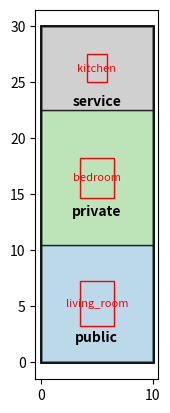

Recreate this plot in Python.
import matplotlib.pyplot as plt
import matplotlib.patches as patches

coor = [(0, 0), (10, 0), (10, 30),(0,30)]

zones = [{
    'name': 'public', 
    'polygon': [(0, 0), (10, 0), (10.0, 10.5), (0.0, 10.5)], 
    'area': 105.0, 
    'room': 'living_room', 
    'room_rect': [(3.5, 3.25), (6.5, 3.25), (6.5, 7.25), (3.5, 7.25)]}, 
    {
    'name': 'private', 
    'polygon': [(0.0, 10.5), (10.0, 10.5), (10.0, 22.5), (0.0, 22.5)], 
    'area': 120.0, 
    'room': 'bedroom', 
    'room_rect': [(3.5, 14.7), (6.5, 14.7), (6.5, 18.3), (3.5, 18.3)]}, 
    {
    'name': 'service', 
    'polygon': [(0.0, 22.5), (10.0, 22.5), (10, 30), (0, 30)], 
    'area': 75.0, 
    'room': 'kitchen', 
    'room_rect': [(4.1, 25.0), (5.9, 25.0), (5.9, 27.5), (4.1, 27.5)]
    }]

colors = {
    "public": "#9ecae1",
    "private": "#a1d99b",
    "service": "#bdbdbd"
}

fig, ax = plt.subplots()
ax.set_aspect("equal")

# Draw envelope outline
env = patches.Polygon(coor, fill=False, edgecolor="black", linewidth=2)
ax.add_patch(env)
ax.autoscale_view()
# Draw zones

for z in zones:
    poly = patches.Polygon(
        z["polygon"],
        closed=True,
        facecolor=colors[z["name"]],
        edgecolor="black",
        alpha=0.7
    )

    ax.add_patch(poly)

    if z['room_rect']:
        room_patch = patches.Polygon(
            z['room_rect'],
            closed=True,
            facecolor="none",
            edgecolor="red",
            linewidth=1
        )
        ax.add_patch(room_patch)

        cx = sum(x for x,y in z['room_rect']) / 4
        cy = sum(y for x,y in z['room_rect']) / 4
        ax.text(cx, cy, z["room"], ha='center', va='center', fontsize=8, color='red')
    # Label zone
    cx = sum(x for x, y in z["polygon"]) / len(z["polygon"])
    cy = sum(y for x, y in z["polygon"]) / len(z["polygon"])
    ax.text(cx , cy-3, z["name"], ha="center", va="center", fontsize=10, weight="bold")


plt.show()